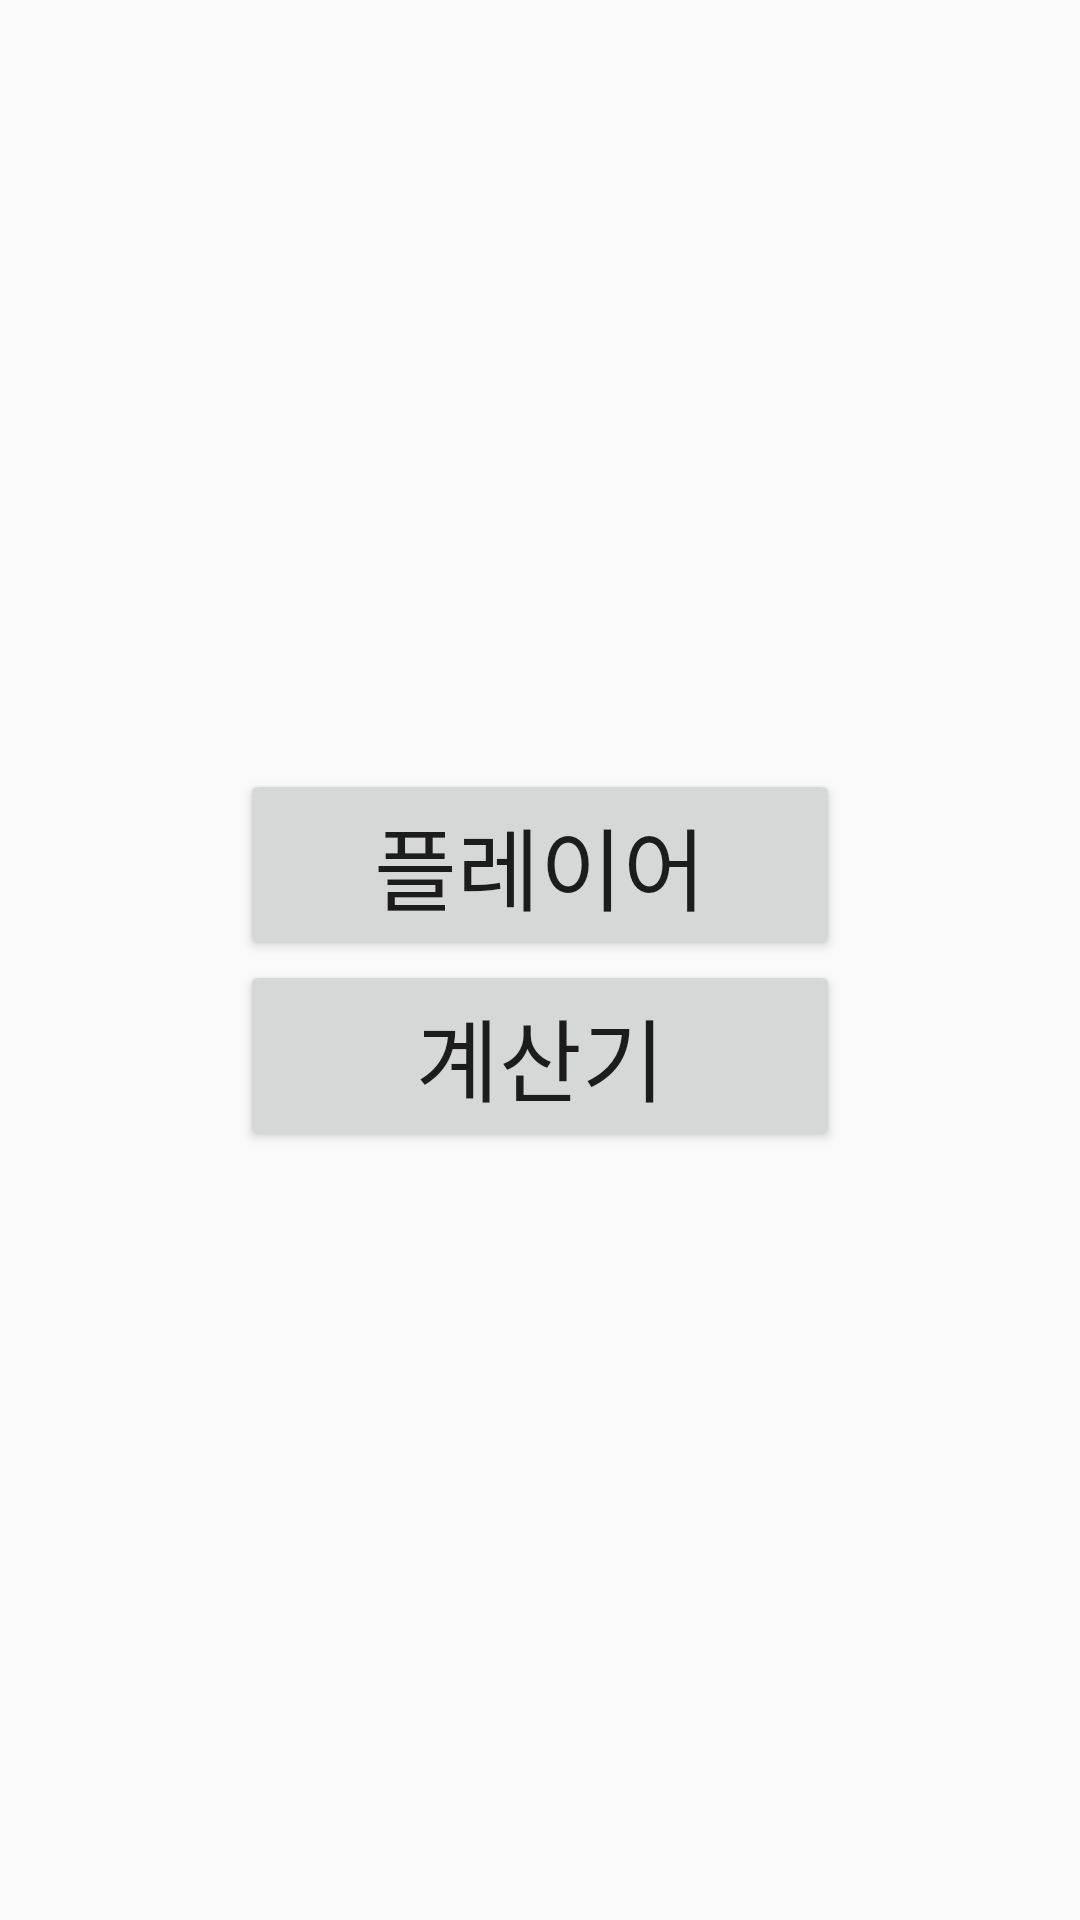

Reconstruct the res/layout file that produces this screen, plus the resources it refers to.
<!-- AndroidManifest.xml: application theme AppTheme -->
<!-- res/layout/activity_explay.xml -->
<?xml version="1.0" encoding="utf-8"?>
<RelativeLayout
    xmlns:android="http://schemas.android.com/apk/res/android"
    xmlns:app="http://schemas.android.com/apk/res-auto"
    xmlns:tools="http://schemas.android.com/tools"
    android:layout_width="match_parent"
    android:layout_height="match_parent"
    android:orientation="vertical"

    tools:context=".explay">

    <LinearLayout


        android:layout_width="wrap_content"
        android:layout_height="wrap_content"
        android:orientation="vertical"
        android:layout_centerInParent="true">

        <Button
            android:id="@+id/btn_1"
            android:layout_width="200sp"
            android:layout_height="wrap_content"
            android:text="플레이어"
            android:textSize="30sp" />

        <Button
            android:id="@+id/btn_2"
            android:layout_width="200sp"
            android:layout_height="wrap_content"
            android:layout_below="@+id/btn_1"

            android:text="계산기"
            android:textSize="30sp" />

    </LinearLayout>
</RelativeLayout>
<!-- resources referenced by this layout -->
<resources>
  <style name="AppTheme" parent="Theme.AppCompat.Light.DarkActionBar">
          
          <item name="colorPrimary">@color/colorPrimary</item>
          <item name="colorPrimaryDark">@color/colorPrimaryDark</item>
          <item name="colorAccent">@color/colorAccent</item>
      </style>
  <!-- not gathered from this repository: default colours our renderer supplied (Android Studio template values) -->
  <color name="colorPrimary">#FF6200EE</color>
  <color name="colorPrimaryDark">#FF3700B3</color>
  <color name="colorAccent">#FF03DAC5</color>
</resources>
